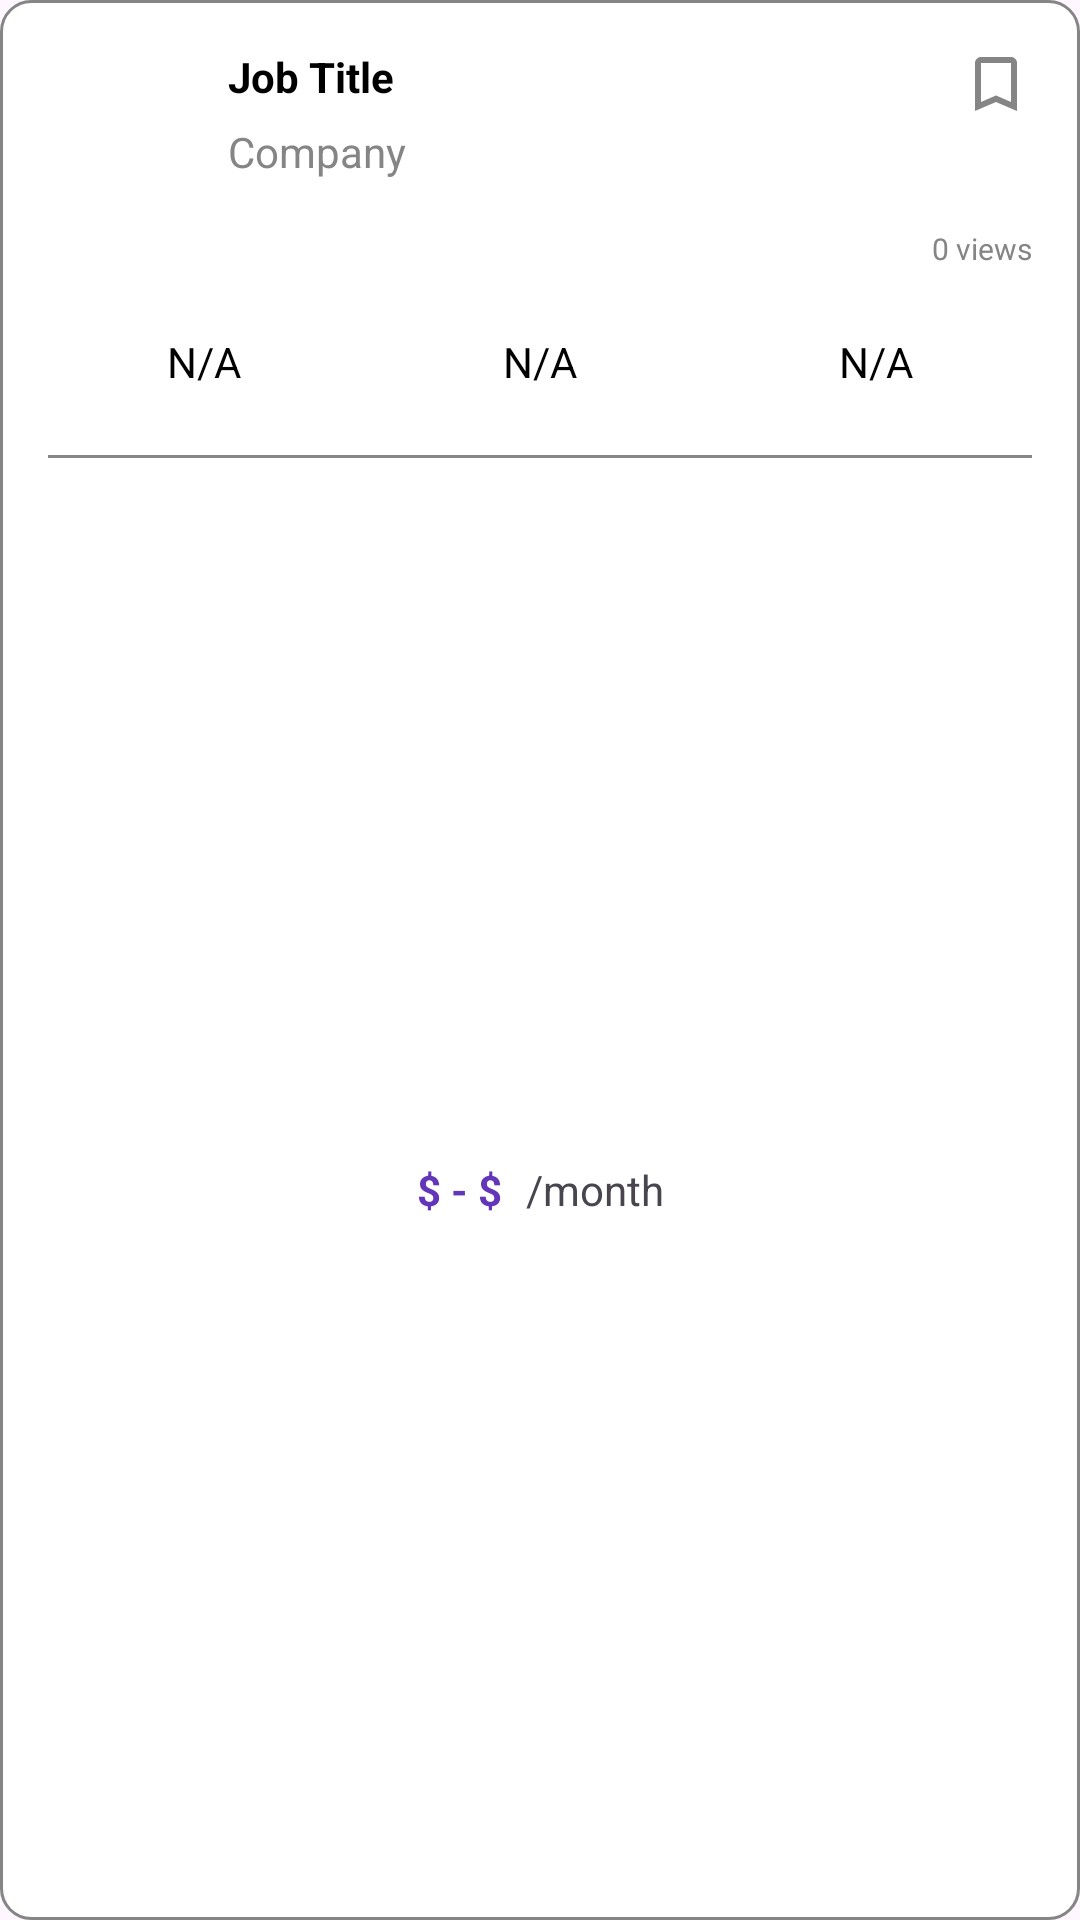

This screen was rendered from an Android layout file. Write that file and the resources it references.
<!-- AndroidManifest.xml: application theme Theme.Project196 -->
<!-- res/layout/viewholder_job.xml -->
<?xml version="1.0" encoding="utf-8"?>
<androidx.constraintlayout.widget.ConstraintLayout xmlns:android="http://schemas.android.com/apk/res/android"
    xmlns:app="http://schemas.android.com/apk/res-auto"
    xmlns:tools="http://schemas.android.com/tools"
        android:layout_width="match_parent"
        android:layout_height="190dp"
        android:layout_marginStart="8dp"
        android:layout_marginTop="8dp"
        android:layout_marginEnd="8dp"
        android:layout_marginBottom="8dp"
        android:background="@drawable/white_bg_border">


        <com.google.android.material.imageview.ShapeableImageView
            android:id="@+id/pic"
            android:layout_width="44dp"
            android:layout_height="44dp"
            android:layout_marginStart="16dp"
            android:layout_marginTop="16dp"
            app:layout_constraintStart_toStartOf="parent"
            app:layout_constraintTop_toTopOf="parent"
            app:shapeAppearanceOverlay="@style/CicleImageView"
            tools:srcCompat="@tools:sample/avatars" />

        
        <TextView
            android:id="@+id/titleTxt"
            android:layout_width="wrap_content"
            android:layout_height="wrap_content"
            android:layout_marginStart="16dp"
            android:text="Job Title"
            android:textColor="@color/black"
            android:textStyle="bold"
            app:layout_constraintStart_toEndOf="@+id/pic"
            app:layout_constraintTop_toTopOf="@+id/pic" />

        
        <TextView
            android:id="@+id/companyTxt"
            android:layout_width="wrap_content"
            android:layout_height="wrap_content"
            android:text="Company"
            android:textColor="@color/darkGrey"
            app:layout_constraintBottom_toBottomOf="@+id/pic"
            app:layout_constraintStart_toStartOf="@+id/titleTxt" />

        
        <ImageView
            android:id="@+id/imageView7"
            android:layout_width="wrap_content"
            android:layout_height="wrap_content"
            android:layout_marginEnd="16dp"
            android:src="@drawable/ic_bookmark_outline"
            android:visibility="visible"
            app:layout_constraintEnd_toEndOf="parent"
            app:layout_constraintTop_toTopOf="@+id/titleTxt" />

        
        <TextView
            android:id="@+id/ownedJobBadge"
            android:layout_width="wrap_content"
            android:layout_height="wrap_content"
            android:layout_marginEnd="16dp"
            android:background="@drawable/red_badge_bg"
            android:paddingHorizontal="6dp"
            android:paddingVertical="2dp"
            android:text="Owned Job"
            android:textColor="@color/white"
            android:textSize="10sp"
            android:textStyle="bold"
            android:visibility="gone"
            app:layout_constraintEnd_toEndOf="parent"
            app:layout_constraintTop_toTopOf="@+id/titleTxt" />

        
        <TextView
            android:id="@+id/closedJobBadge"
            android:layout_width="wrap_content"
            android:layout_height="wrap_content"
            android:layout_marginTop="4dp"
            android:layout_marginEnd="16dp"
            android:background="@drawable/grey_bg"
            android:paddingHorizontal="6dp"
            android:paddingVertical="2dp"
            android:text="Closed"
            android:textColor="@color/white"
            android:textSize="10sp"
            android:textStyle="bold"
            android:visibility="gone"
            app:layout_constraintEnd_toEndOf="parent"
            app:layout_constraintTop_toBottomOf="@+id/ownedJobBadge" />

        
        <LinearLayout
            android:id="@+id/viewCountContainer"
            android:layout_width="wrap_content"
            android:layout_height="wrap_content"
            android:layout_marginTop="16dp"
            android:layout_marginEnd="16dp"
            android:gravity="center_vertical"
            android:orientation="horizontal"
            android:visibility="visible"
            app:layout_constraintEnd_toEndOf="parent"
            app:layout_constraintTop_toBottomOf="@+id/pic">

            <ImageView
                android:id="@+id/viewCountIcon"
                android:layout_width="12dp"
                android:layout_height="12dp"
                android:layout_marginEnd="4dp"
                android:src="@drawable/bell"
                app:tint="@color/darkGrey" />

            
            <TextView
                android:id="@+id/viewCountText"
                android:layout_width="wrap_content"
                android:layout_height="wrap_content"
                android:text="0 views"
                android:textColor="@color/darkGrey"
                android:textSize="10sp" />

        </LinearLayout>

        
        <LinearLayout
            android:id="@+id/linearLayout"
            android:layout_width="0dp"
            android:layout_height="wrap_content"
            android:layout_marginStart="16dp"
            android:layout_marginTop="16dp"
            android:layout_marginEnd="16dp"
            android:orientation="horizontal"
            app:layout_constraintEnd_toEndOf="parent"
            app:layout_constraintStart_toStartOf="parent"
            app:layout_constraintTop_toBottomOf="@+id/viewCountContainer">

            
            <TextView
                android:id="@+id/timeTxt"
                android:layout_width="0dp"
                android:layout_height="30dp"
                android:layout_weight="0.333"
                android:background="@drawable/grey_bg"
                android:gravity="center"
                android:text="N/A"
                android:textColor="@color/black" />

            
            <TextView
                android:id="@+id/modelTxt"
                android:layout_width="0dp"
                android:layout_height="30dp"
                android:layout_marginStart="8dp"
                android:layout_marginEnd="8dp"
                android:layout_weight="0.333"
                android:background="@drawable/grey_bg"
                android:gravity="center"
                android:text="N/A"
                android:textColor="@color/black" />

            
            <TextView
                android:id="@+id/levelTxt"
                android:layout_width="0dp"
                android:layout_height="30dp"
                android:layout_weight="0.333"
                android:background="@drawable/grey_bg"
                android:gravity="center"
                android:text="N/A"
                android:textColor="@color/black" />
        </LinearLayout>

        <View
            android:id="@+id/view"
            android:layout_width="0dp"
            android:layout_height="1dp"
            android:layout_marginStart="16dp"
            android:layout_marginTop="16dp"
            android:layout_marginEnd="16dp"
            android:background="@color/darkGrey"
            app:layout_constraintEnd_toEndOf="parent"
            app:layout_constraintStart_toStartOf="parent"
            app:layout_constraintTop_toBottomOf="@+id/linearLayout" />

        
        <LinearLayout
            android:layout_width="wrap_content"
            android:layout_height="wrap_content"
            android:orientation="horizontal"
            app:layout_constraintBottom_toBottomOf="parent"
            app:layout_constraintEnd_toEndOf="parent"
            app:layout_constraintStart_toStartOf="parent"
            app:layout_constraintTop_toBottomOf="@+id/view">

            <TextView
                android:id="@+id/salaryTxt"
                android:layout_width="wrap_content"
                android:layout_height="wrap_content"
                android:layout_marginEnd="8dp"
                android:layout_weight="1"
                android:text="$ - $"
                android:textColor="@color/purple"
                android:textStyle="bold" />

            <TextView
                android:id="@+id/textView14"
                android:layout_width="wrap_content"
                android:layout_height="wrap_content"
                android:layout_weight="1"
                android:text="/month" />

        </LinearLayout>

    </androidx.constraintlayout.widget.ConstraintLayout>
<!-- resources referenced by this layout -->
<resources>
  <color name="black">#FF000000</color>
  <color name="darkGrey">#858585</color>
  <color name="purple">#6235b9</color>
  <color name="white">#FFFFFFFF</color>
  <!-- drawable ic_bookmark_outline (drawable) -->
  <vector xmlns:android="http://schemas.android.com/apk/res/android"
      android:width="24dp"
      android:height="24dp"
      android:viewportWidth="24"
      android:viewportHeight="24">
    <path
        android:pathData="M17,3H7C5.9,3 5,3.9 5,5V21L12,18L19,21V5C19,3.9 18.1,3 17,3ZM17,18L12,15.82L7,18V5H17V18Z"
        android:fillColor="@color/darkGrey"/>
  </vector>
  <!-- drawable red_badge_bg (drawable) -->
  <?xml version="1.0" encoding="utf-8"?>
  <shape xmlns:android="http://schemas.android.com/apk/res/android"
      android:shape="rectangle">
      <solid android:color="#E53E3E" />
      <corners android:radius="12dp" />
  </shape>
  <!-- drawable white_bg_border (drawable) -->
  <?xml version="1.0" encoding="utf-8"?>
  <selector xmlns:android="http://schemas.android.com/apk/res/android">
      <item>
          <shape android:shape="rectangle">
              <corners android:radius="10dp" />
              <solid android:color="@color/white" />
              <stroke android:width="1dp" android:color="@color/darkGrey" />
          </shape>
      </item>
  </selector>
  <style name="CicleImageView">
          <item name="cornerFamily">rounded</item>
          <item name="cornerSize">50%</item>
      </style>
  <style name="Theme.Project196" parent="Base.Theme.Project196" />
  <style name="Base.Theme.Project196" parent="Theme.Material3.DayNight.NoActionBar">
          
          
      </style>
</resources>
